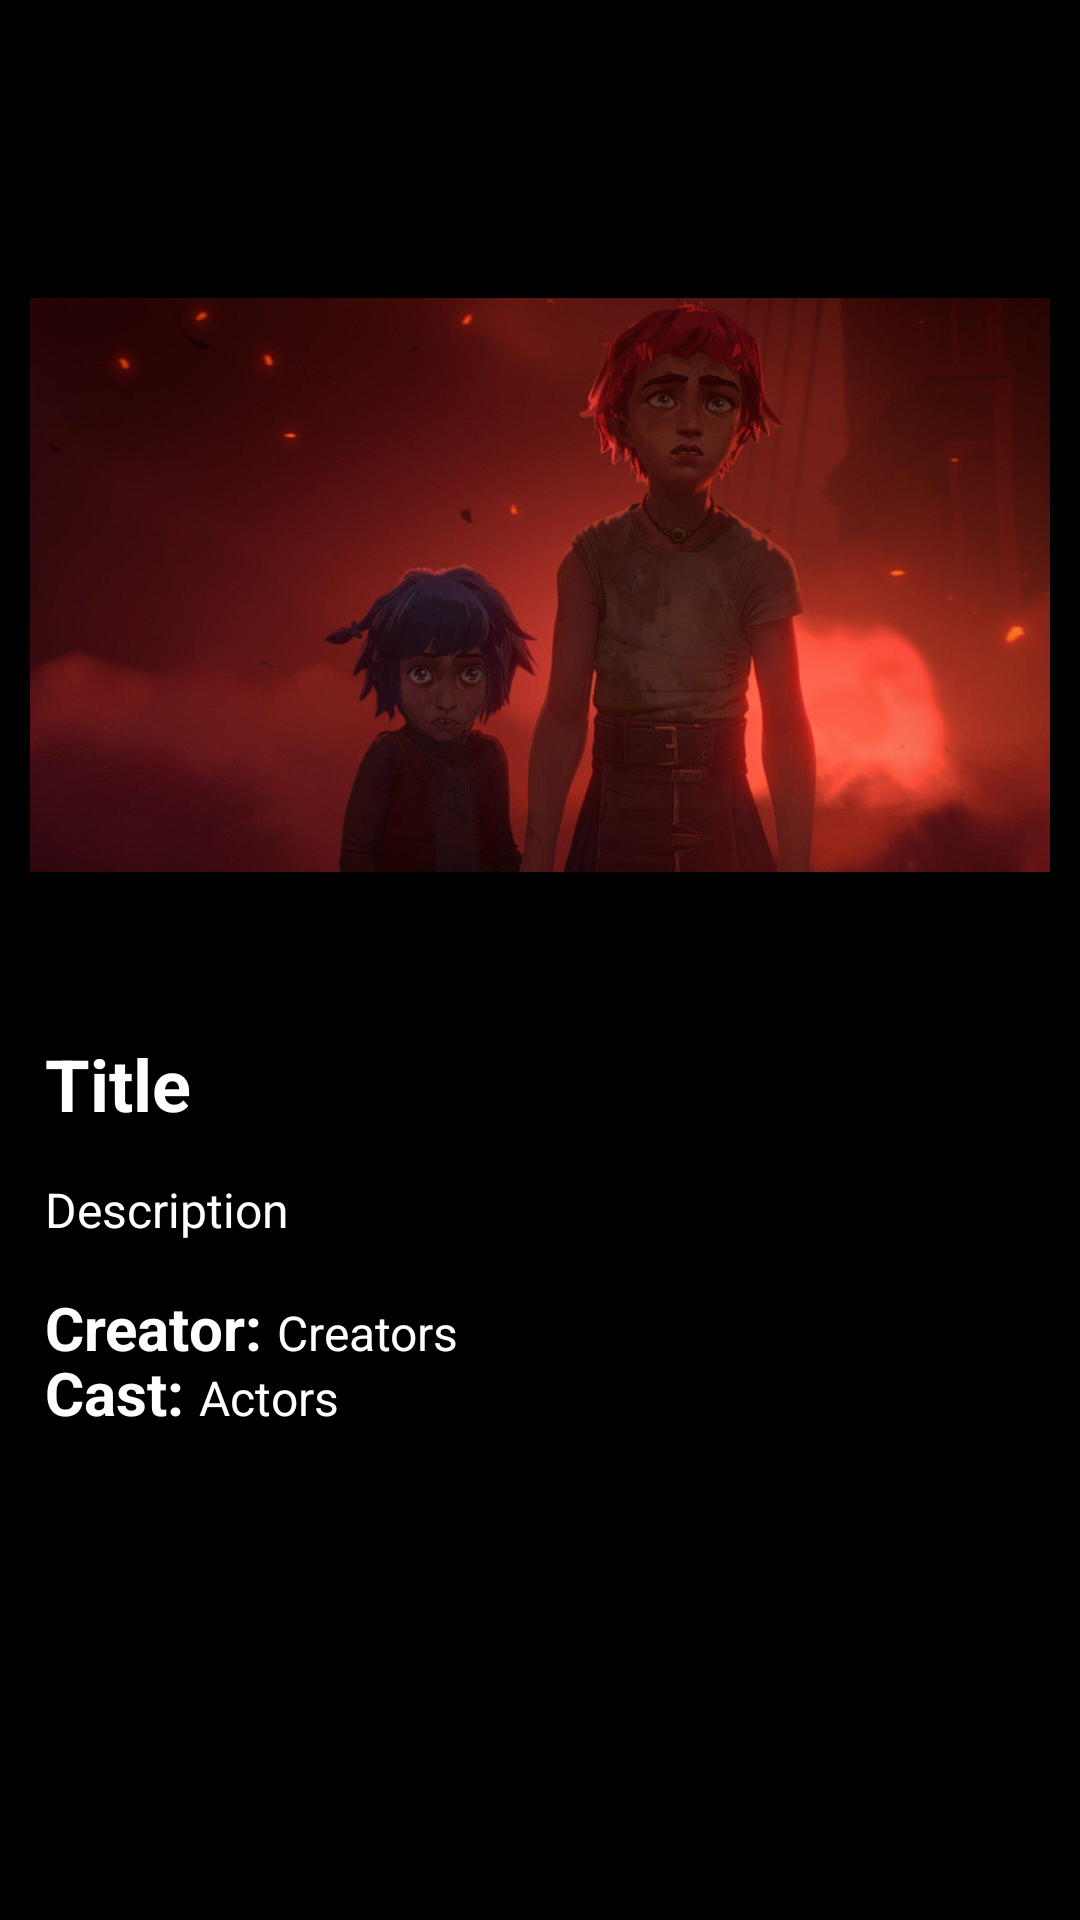

The Android layout XML behind this screen, and the referenced resources:
<!-- AndroidManifest.xml: application theme Theme.Examen2EV -->
<!-- res/layout/fragment_details.xml -->
<?xml version="1.0" encoding="utf-8"?>
<ScrollView xmlns:android="http://schemas.android.com/apk/res/android"
    xmlns:app="http://schemas.android.com/apk/res-auto"
    xmlns:tools="http://schemas.android.com/tools"
    android:layout_width="match_parent"
    android:layout_height="match_parent"
    tools:context=".fragments.DetailsFragment"
    android:background="@color/black">

    <LinearLayout
        android:layout_width="match_parent"
        android:layout_height="wrap_content"
        android:orientation="vertical">

        <ImageView
            android:id="@+id/imgNetflix"
            android:layout_width="50dp"
            android:layout_height="50dp"
            android:layout_marginStart="10dp"
            android:layout_marginTop="10dp"
            android:src="@drawable/netflix" />

        <ImageView
            android:id="@+id/imgDetail"
            android:layout_width="match_parent"
            android:layout_height="250dp"
            android:layout_margin="10dp"
            android:src="@drawable/arcane_detail" />

        <TextView
            android:id="@+id/txtTitle"
            android:layout_width="wrap_content"
            android:layout_height="match_parent"
            android:layout_marginStart="15dp"
            android:layout_marginTop="15dp"
            android:text="@string/title"
            android:textColor="@color/white"
            android:textSize="24sp"
            android:textStyle="bold" />

        <TextView
            android:id="@+id/txtSysnopsis"
            android:layout_width="match_parent"
            android:layout_height="wrap_content"
            android:layout_margin="15dp"
            android:text="@string/description"
            android:textColor="@color/white"
            android:textSize="16sp"/>

        <LinearLayout
            android:layout_width="match_parent"
            android:layout_height="match_parent"
            android:orientation="horizontal">

            <TextView
                android:layout_width="wrap_content"
                android:layout_height="match_parent"
                android:layout_marginStart="15dp"
                android:text="@string/creator"
                android:textColor="@color/white"
                android:textSize="20sp"
                android:textStyle="bold" />

            <TextView
                android:id="@+id/txtCreator"
                android:layout_width="match_parent"
                android:layout_height="wrap_content"
                android:layout_marginStart="5dp"
                android:text="@string/creators"
                android:textColor="@color/white"
                android:textSize="16sp" />
        </LinearLayout>

        <LinearLayout
            android:layout_width="match_parent"
            android:layout_height="match_parent"
            android:orientation="horizontal">

            <TextView
                android:layout_width="wrap_content"
                android:layout_height="match_parent"
                android:layout_marginStart="15dp"
                android:text="@string/cast"
                android:textColor="@color/white"
                android:textSize="20sp"
                android:textStyle="bold" />

            <TextView
                android:id="@+id/txtCast"
                android:layout_width="match_parent"
                android:layout_height="wrap_content"
                android:layout_marginStart="5dp"
                android:text="@string/actors"
                android:textColor="@color/white"
                android:textSize="16sp" />
        </LinearLayout>


    </LinearLayout>



</ScrollView>
<!-- resources referenced by this layout -->
<resources>
  <color name="black">#FF000000</color>
  <color name="white">#FFFFFFFF</color>
  <!-- drawable arcane_detail: jpg bitmap (drawable, 96846 bytes) -->
  <string name="actors">Actors</string>
  <string name="cast">Cast:</string>
  <string name="creator">Creator:</string>
  <string name="creators">Creators</string>
  <string name="description">Description</string>
  <string name="title">Title</string>
  <style name="Theme.Examen2EV" parent="Base.Theme.Examen2EV" />
  <style name="Base.Theme.Examen2EV" parent="Theme.Material3.DayNight.NoActionBar">
          
          
      </style>
</resources>
